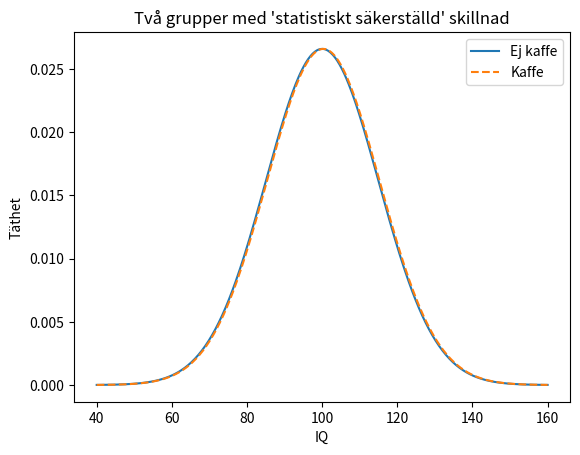

Write Python code to recreate this figure.
import numpy as np
import pandas as pd
import matplotlib.pyplot as plt
from scipy import stats

rng = np.random.default_rng(42)

num_tests = 20          # ← ändra: pröva 5 och 100

a = rng.normal(0, 1, (num_tests, 30))
b = rng.normal(0, 1, (num_tests, 30))
p_values = stats.ttest_ind(a, b, axis=1).pvalue

print(f"{(p_values < 0.05).sum()} av {num_tests} tester blev 'signifikanta', trots att ingen verklig skillnad finns.")
print("Minsta p-värden:", np.round(np.sort(p_values)[:5], 3))

for k in [1, 5, 10, 20, 50, 100]:
    print(f"{k:>3} tester: risk för minst ett falskt larm = {1 - 0.95 ** k:.0%}")

# Skriv din kod här

measures = ["blodtryck", "vilopuls", "kolesterol", "blodsocker", "sömnkvalitet", "reaktionstid", "minne", "humör",
            "energinivå", "greppstyrka", "kondition", "vikt", "midjemått", "hudkvalitet", "koncentration", "stressnivå",
            "aptit", "huvudvärk", "ledvärk", "immunförsvar"]

supplement = rng.normal(0, 1, (20, 30))       # 20 mått × 30 personer, ingen verklig effekt
placebo = rng.normal(0, 1, (20, 30))
p_vals = stats.ttest_ind(supplement, placebo, axis=1).pvalue

results = pd.DataFrame({"mått": measures, "p-värde": p_vals.round(3)}).sort_values("p-värde")
results.head(5)

n_per_group = 1_000_000        # ← ändra: pröva 100 och 10_000
true_difference = 0.3          # IQ-poäng (standardavvikelsen är 15)

coffee = rng.normal(100 + true_difference, 15, n_per_group)
no_coffee = rng.normal(100, 15, n_per_group)

res = stats.ttest_ind(coffee, no_coffee, equal_var=False)
ci = res.confidence_interval(0.95)
print(f"Medel kaffe: {coffee.mean():.2f}   medel ej kaffe: {no_coffee.mean():.2f}")
print(f"p-värde: {res.pvalue:.2g}")
print(f"95 % KI för skillnaden: [{ci.low:.2f}, {ci.high:.2f}] IQ-poäng")

x = np.linspace(40, 160, 400)
plt.plot(x, stats.norm.pdf(x, 100, 15), label="Ej kaffe")
plt.plot(x, stats.norm.pdf(x, 100 + true_difference, 15), linestyle="--", label="Kaffe")
plt.xlabel("IQ")
plt.ylabel("Täthet")
plt.title("Två grupper med 'statistiskt säkerställd' skillnad")
plt.legend()
plt.show()

group_size = 12          # ← ändra: pröva 50 och 200
true_effect = 6          # poäng – en verklig förbättring (sd = 12, alltså en halv standardavvikelse)

rng_study = np.random.default_rng(2)        # eget frö, så att cellen ger samma data varje gång
control = rng_study.normal(65, 12, group_size)
treated = rng_study.normal(65 + true_effect, 12, group_size)

res = stats.ttest_ind(treated, control, equal_var=False)
ci = res.confidence_interval(0.95)
print(f"Skillnad i medelpoäng: {treated.mean() - control.mean():.1f}")
print(f"p-värde: {res.pvalue:.3f}")
print(f"95 % KI för skillnaden: [{ci.low:.1f}, {ci.high:.1f}] poäng")

# Skriv din kod här

n = 400
rng_app = np.random.default_rng(43)
age = rng_app.integers(20, 71, n)
uses_app = rng_app.random(n) < np.clip(1.05 - age / 60, 0.05, 0.95)
sleep = 9.0 - 0.035 * age + rng_app.normal(0, 0.8, n)

study = pd.DataFrame({"age": age, "uses_app": uses_app, "sleep": sleep.round(1)})
study.head()

# Skriv din kod här

# Skriv din kod här

# Skriv din kod här
